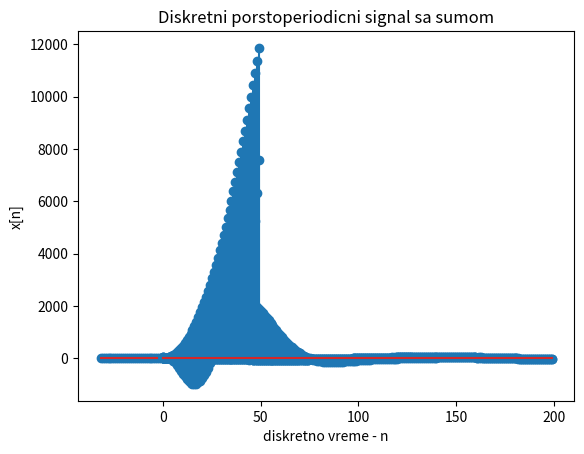

Reproduce this figure in Python.
import numpy as np
import matplotlib.pyplot as plt

""" Prikaz diskretnog delta impulsa """
# Duzina sekvence
L = 16
# Formiranje Dirakove funkcije, odnosno delta impulsa
delta_impuls = np.zeros(L)
delta_impuls[0] = 1
# Vremnsko kasnjenje
m = 4
#  Formiranje pomerenog delta impulsa za m odbiraka
delta_impuls1 = np.zeros(L)
delta_impuls1[m] = 1
# Crtanje delta impulsa
plt.stem(range(L), delta_impuls)
plt.title('Delta impuls u koordinatnom pocetku')
plt.show()
# Crtanje pomerenog delta impulsa
plt.stem(range(L), delta_impuls1)
plt.title('Delta impuls zakasnjen za m odbiraka')
plt.show()

""" Prikaz diskrene Hevisajdove funkcije """
# Duzina sekvence
L = 64
# Formiranje Hevisajdove funkcije
hevisajd = np.ones(L)
hevisajd[0 : L // 2] = np.zeros(L // 2)
# Crtanje Hevisajda
plt.stem(range(-L // 2, L // 2), hevisajd)
plt.title('Diskrenta Hevisajdova funkcija')
plt.show()

""" Prikaz diskretnog prostoperiodicnog signala """
# Parametri prostoperiodicnog signala
A = 50 # Amplituda
fo = 50 # Frekvencija
ugao = np.pi / 4 # Fazni pomeraj
fs = 8000 # Frekvencija odabiranja
# Diskretno vreme
n = np.array(range(128))
x = A * np.cos(2 * np.pi * (fo / fs) * n + ugao)
# Crtanje diskretnog prostoperiodicnog signala
plt.stem(n, x)
plt.title('Diskretni prostoperiodicni signal')
plt.show()

""" Prikaz osnovnih stepenih funkcija """
osnova1 = -0.9
osnova2 = 1.2
# Diskretno vreme
n = np.array(range(50))
# Definisanje dva stepena signala
x1 = osnova1 ** n
x2 = osnova2 ** n
# Crtanje diskretnih signala
plt.stem(n, x1)
plt.title('Diskretna stepena funkcija, osnova < 1')
plt.show()
plt.stem(n, x2)
plt.title('Diskretna stepena funkcija, osnova > 1')
plt.show()

""" Prikaz diskretne polinomijalne funkcije """
# Diskretno vreme
n = np.array(range(50))
# Definisanje polinomijalnog signala
x = 5 * (n ** 2) - 3 * n + 7
# Crtanje signala
plt.stem(n, x)
plt.title('Polinomijalna funkcija')
plt.show()

""" Prikaz diskretnog polinomijalno - stepeno - trigonometrijskog signala """
# Diskretno vreme
n = np.array(range(141))
# Definisanje polinomijalno - stepeno - trigonometrijskog signala
x = (-3 * (n ** 3) + 10 * (n ** 2) - 7 * n + 15) * (0.9 ** n) * np.cos(2 * np.pi * 0.01 * n)
# Crtanje signala
plt.stem(n, x)
plt.title('Polinomijalno - stepeno - trigonometrijska funkcija')
plt.show()

""" Prikaz proizvoljnog diskretnog signala """
x = [1, 2, -2, 0, 4, 5, 7, 2, -1, 5, -3, -8, 2, 0, 5]
x = np.array(x)
n = range(x.shape[0])
# Crtanje signala
plt.stem(n, x)
plt.title('Signal x[n]')
# Imenovanje x i y - ose
plt.xlabel('diskretno vreme - n')
plt.ylabel('x[n]')

""" Šum u diskretnim signalima """
# Funkcija koja generise aditivni sum odredjenogh SNR-a i dodaje ga na prosledjeni signal
def awgn(x, target_snr_db):
    
    x_watts = x ** 2 # snaga signala
    sig_avg_watts = np.mean(x_watts) # Srednja vrednost snage
    sig_avg_db = 10 * np.log10(sig_avg_watts) # Srednja vrednost izrazena u db
    noise_avg_db = sig_avg_db - target_snr_db # Srednja vrednost snage suma u db
    noise_avg_watts = 10 ** (noise_avg_db / 10) # Srednja vrednost snage suma u vatima
    mean_noise = 0 # Srednja vrednsot Gausove raspodele
    # Sum se dobija na osnovu Gausove raspodele srednje vrednosti nula
    # i standardne devijacije koja odgovara korenu srednje vrednositi snage suma u vatima
    noise = np.random.normal(mean_noise, np.sqrt(noise_avg_watts), len(x_watts))
    # dodavanje suma na prosledjeni signal
    x_noise = x + noise
    
    return x_noise

# Parametri signala
A = 50
f0 = 50
ugao = np.pi / 4
# Frekvencija odabiranja
fs = 8000
# Diskretno vreme
n = np.array(range(200))
x = A * np.cos(2 * np.pi * (fo / fs) * n + ugao)
# Zeljeni odnos signala i suma
target_snr_db = 20
# Proracun zasumljenog signala
x_noise = awgn(x, target_snr_db)
# Crtanje signala bez suma
plt.stem(range(x.shape[0]), x)
plt.title('Diskretni porstoperiodicni signal bez suma')
plt.show()
# Crtanje signala sa sumom
plt.stem(range(x.shape[0]), x_noise)
plt.title('Diskretni porstoperiodicni signal sa sumom')
plt.show()

